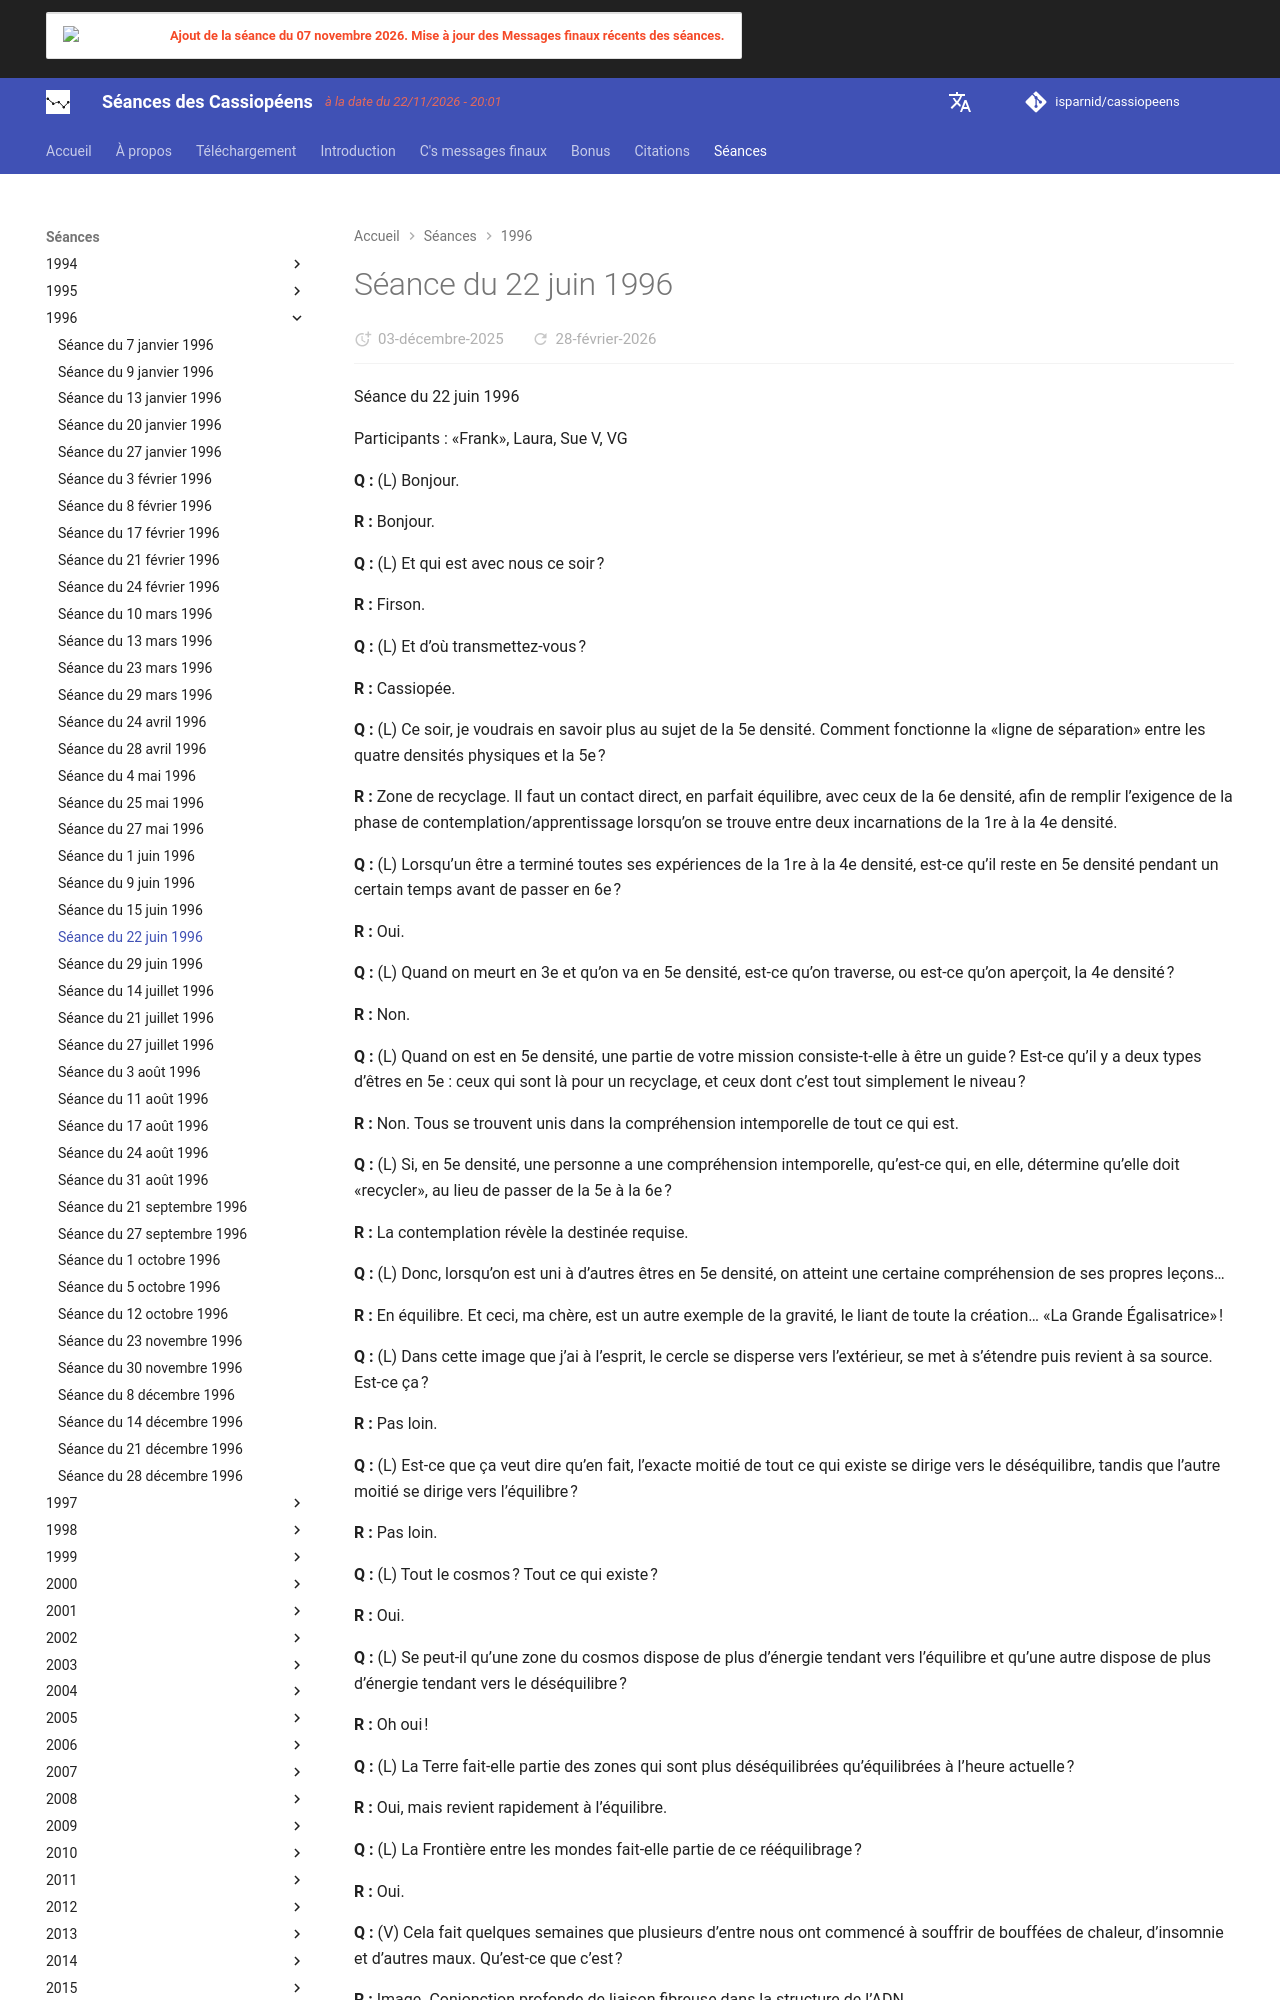

repository: isparnid/cassiopeens · page: séances/1996/1996-06-22/index.html · generator: mkdocs

---
title: "Séance du 22 juin 1996"
date:
  created: 2026-01-24
  updated: 2026-01-24
---

# Séance du 22 juin 1996

Séance du 22 juin 1996

Participants : «Frank», Laura, Sue V, VG

**Q :** (L) Bonjour.

**R :** Bonjour.

**Q :** (L) Et qui est avec nous ce soir ?

**R :** Firson.

**Q :** (L) Et d’où transmettez-vous ?

**R :** Cassiopée.

**Q :** (L) Ce soir, je voudrais en savoir plus au sujet de la 5e densité. Comment fonctionne la «ligne de séparation» entre les quatre densités physiques et la 5e ?

**R :** Zone de recyclage. Il faut un contact direct, en parfait équilibre, avec ceux de la 6e densité, afin de remplir l’exigence de la phase de contemplation/apprentissage lorsqu’on se trouve entre deux incarnations de la 1re à la 4e densité.

**Q :** (L) Lorsqu’un être a terminé toutes ses expériences de la 1re à la 4e densité, est-ce qu’il reste en 5e densité pendant un certain temps avant de passer en 6e ?

**R :** Oui.

**Q :** (L) Quand on meurt en 3e et qu’on va en 5e densité, est-ce qu’on traverse, ou est-ce qu’on aperçoit, la 4e densité ?

**R :** Non.

**Q :** (L) Quand on est en 5e densité, une partie de votre mission consiste-t-elle à être un guide ? Est-ce qu’il y a deux types d’êtres en 5e : ceux qui sont là pour un recyclage, et ceux dont c’est tout simplement le niveau ?

**R :** Non. Tous se trouvent unis dans la compréhension intemporelle de tout ce qui est.

**Q :** (L) Si, en 5e densité, une personne a une compréhension intemporelle, qu’est-ce qui, en elle, détermine qu’elle doit «recycler», au lieu de passer de la 5e à la 6e ?

**R :** La contemplation révèle la destinée requise.

**Q :** (L) Donc, lorsqu’on est uni à d’autres êtres en 5e densité, on atteint une certaine compréhension de ses propres leçons…

**R :** En équilibre. Et ceci, ma chère, est un autre exemple de la gravité, le liant de toute la création… «La Grande Égalisatrice» !

**Q :** (L) Dans cette image que j’ai à l’esprit, le cercle se disperse vers l’extérieur, se met à s’étendre puis revient à sa source. Est-ce ça ?

**R :** Pas loin.

**Q :** (L) Est-ce que ça veut dire qu’en fait, l’exacte moitié de tout ce qui existe se dirige vers le déséquilibre, tandis que l’autre moitié se dirige vers l’équilibre ?

**R :** Pas loin.

**Q :** (L) Tout le cosmos ? Tout ce qui existe ?

**R :** Oui.

**Q :** (L) Se peut-il qu’une zone du cosmos dispose de plus d’énergie tendant vers l’équilibre et qu’une autre dispose de plus d’énergie tendant vers le déséquilibre ?

**R :** Oh oui !

**Q :** (L) La Terre fait-elle partie des zones qui sont plus déséquilibrées qu’équilibrées à l’heure actuelle ?

**R :** Oui, mais revient rapidement à l’équilibre.

**Q :** (L) La Frontière entre les mondes fait-elle partie de ce rééquilibrage ?

**R :** Oui.

**Q :** (V) Cela fait quelques semaines que plusieurs d’entre nous ont commencé à souffrir de bouffées de chaleur, d’insomnie et d’autres maux. Qu’est-ce que c’est ?

**R :** Image. Conjonction profonde de liaison fibreuse dans la structure de l’ADN.

**Q :** (V) Eh bien, je veux savoir si, quand je ressens cette chaleur, c’est dans ma tête que ça se passe, ou si ma température corporelle augmente vraiment ?

**R :** Seulement en 4e densité.

**Q :** (V) Je ne comprends pas.

**R :** Infiltration, il va falloir t’y habituer !

**Q :** (L) Cela veut-il dire que nous vivons en fait une infiltration de la 4e densité ?

**R :** Image.

**Q :** (V) Les petits éclairs de lumière que je vois en sont-ils aussi une manifestation ?

**R :** Peut-être, mais essaie de te concentrer sur la signification éthérique, plutôt que sur la signification physique.
